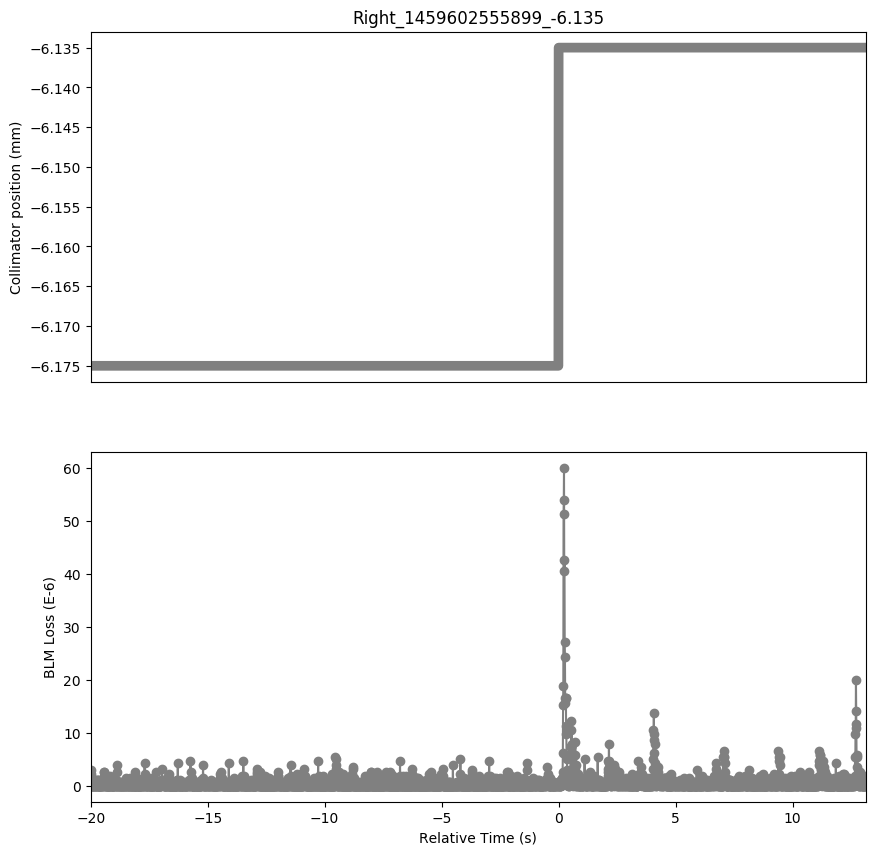

The file beside this chart, header and first rows:
Timestamp, position, BLMTI.04L1.B1I10_TCTPH.4L1.B1
1459602535900, -6.175, 0.0
1459602535910, -6.175, 2.1719999999999997e-06
1459602535920, -6.175, 2.8960000000000003e-06
1459602535930, -6.175, 1.81e-06
1459602535940, -6.175, 0.0
1459602535950, -6.175, 3.6200000000000004e-07
1459602535960, -6.175, 0.0
1459602535970, -6.175, 0.0
1459602535980, -6.175, 0.0
1459602535990, -6.175, 7.240000000000001e-07
1459602536000, -6.175, 0.0
1459602536010, -6.175, 0.0
1459602536020, -6.175, 3.6200000000000004e-07
1459602536030, -6.175, 7.240000000000001e-07
1459602536040, -6.175, 0.0
1459602536050, -6.175, 3.6200000000000004e-07
1459602536060, -6.175, 0.0
1459602536070, -6.175, 1.0859999999999999e-06
1459602536080, -6.175, 0.0
1459602536090, -6.175, 7.240000000000001e-07
1459602536100, -6.175, 0.0
1459602536110, -6.175, 3.6200000000000004e-07
1459602536120, -6.175, 0.0
1459602536130, -6.175, 3.6200000000000004e-07
1459602536140, -6.175, 0.0
1459602536150, -6.175, 0.0
1459602536160, -6.175, 0.0
1459602536170, -6.175, 3.6200000000000004e-07
1459602536180, -6.175, 1.0859999999999999e-06
1459602536190, -6.175, 1.0859999999999999e-06
1459602536200, -6.175, 7.240000000000001e-07
1459602536210, -6.175, 1.0859999999999999e-06
1459602536220, -6.175, 0.0
1459602536230, -6.175, 0.0
1459602536240, -6.175, 0.0
1459602536250, -6.175, 0.0
1459602536260, -6.175, 0.0
1459602536270, -6.175, 0.0
1459602536280, -6.175, 0.0
1459602536290, -6.175, 0.0
1459602536300, -6.175, 0.0
1459602536310, -6.175, 0.0
1459602536320, -6.175, 0.0
1459602536330, -6.175, 0.0
1459602536340, -6.175, 3.6200000000000004e-07
1459602536350, -6.175, 7.240000000000001e-07
1459602536360, -6.175, 0.0
1459602536370, -6.175, 0.0
1459602536380, -6.175, 7.240000000000001e-07
1459602536390, -6.175, 1.0859999999999999e-06
1459602536400, -6.175, 0.0
1459602536410, -6.175, 0.0
1459602536420, -6.175, 3.6200000000000004e-07
1459602536430, -6.175, 1.0859999999999999e-06
1459602536440, -6.175, 3.6200000000000004e-07
1459602536450, -6.175, 1.81e-06
1459602536460, -6.175, 0.0
1459602536470, -6.175, 2.5340000000000002e-06
1459602536480, -6.175, 2.5340000000000002e-06
1459602536490, -6.175, 0.0
... 3,252 more rows
